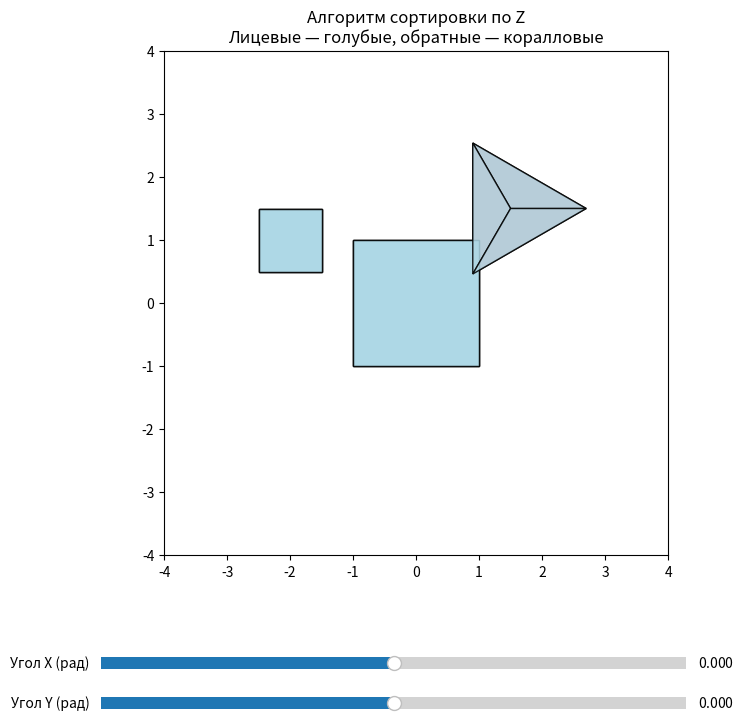

This figure's Python source:
import matplotlib.pyplot as plt
import numpy as np
import math
from matplotlib.widgets import Slider

# описание многогранника
# vertices — список координат вершин (x, y, z).
# faces — список граней, каждая грань — это список индексов вершин.
# color_front / color_back — цвета для лицевых и обратных граней (чтобы видеть, какая сторона "смотрит на нас").
class Polyhedron:
    def __init__(self, vertices, faces, color_front='lightblue', color_back='lightcoral'):
        self.vertices = np.array(vertices)
        self.faces = faces
        self.color_front = color_front
        self.color_back = color_back
    # Возвращает центр грани
    def get_face_center(self, face):
        return np.mean(self.vertices[face], axis=0)

    # вычисляет нормаль к грани
    # использует векторное произведение двух ребер(v1 v2)
    # нормализует вектоор(делит на длину), чтобы он был еденичным
    # если грань вырождена(меньше 3 точек), то возвращает заглушку 0 0 1
    def get_face_normal(self, face):
        pts = self.vertices[face]
        if len(pts) < 3:
            return np.array([0, 0, 1])
        v1 = pts[1] - pts[0]
        v2 = pts[2] - pts[0]
        normal = np.cross(v1, v2)
        norm = np.linalg.norm(normal)
        return normal / norm if norm != 0 else np.array([0, 0, 1])

# Возвращает матрицу поворота вокруг Х на заданный угол
def rotation_matrix_x(angle):
    c, s = math.cos(angle), math.sin(angle)
    return np.array([[1, 0, 0],
                     [0, c, -s],
                     [0, s, c]])

# Аналогичный поворот только вокруг У
def rotation_matrix_y(angle):
    c, s = math.cos(angle), math.sin(angle)
    return np.array([[c, 0, s],
                     [0, 1, 0],
                     [-s, 0, c]])

# Создает куб с 8-ю вершинами, 6-ю гранями
def create_cube(center=(0, 0, 0), size=1.0):
    cx, cy, cz = center
    s = size / 2
    v = [
        [cx - s, cy - s, cz - s],
        [cx + s, cy - s, cz - s],
        [cx + s, cy + s, cz - s],
        [cx - s, cy + s, cz - s],
        [cx - s, cy - s, cz + s],
        [cx + s, cy - s, cz + s],
        [cx + s, cy + s, cz + s],
        [cx - s, cy + s, cz + s],
    ]
    f = [[0,1,2,3], [4,5,6,7], [0,1,5,4], [2,3,7,6], [0,3,7,4], [1,2,6,5]]
    return Polyhedron(v, f)

# Создание тетраэдра с 4-мя вершинами т 4-мя гранями
def create_tetrahedron(center=(0, 0, 0), size=1.0):
    cx, cy, cz = center
    s = size
    v = [
        [cx, cy, cz + s],
        [cx + s, cy, cz - s/3],
        [cx - s/2, cy + s*math.sqrt(3)/2, cz - s/3],
        [cx - s/2, cy - s*math.sqrt(3)/2, cz - s/3],
    ]
    f = [[0,1,2], [0,2,3], [0,3,1], [1,3,2]]
    return Polyhedron(v, f)

# ax — оси matplotlib.
# polyhedra — список объектов Polyhedron.
# view_dir — направление взгляда (по умолчанию — вдоль оси Z, от нас к экрану).
def render_with_z_sort(ax, polyhedra, view_dir=np.array([0, 0, -1])):
    # для каждой грани находим центр и нормаль
    all_faces = []
    for poly in polyhedra:
        for face in poly.faces:
            center = poly.get_face_center(face)
            normal = poly.get_face_normal(face)
            # скалярное произведение показывает смотрит ли грань на нас
            # если больще 0 -->лицевая-->color_front
            # иначе-->обратная-->color_back
            dot = np.dot(normal, -view_dir)
            color = poly.color_front if dot > 0 else poly.color_back
            # берем только х и у
            projected = poly.vertices[face][:, :2]
            # глубина по зед, для сортироовки
            z_depth = center[2]
            #сортируем грани от самых дальних к самым ближним
            # это замена z-buffer, сначала рисуем дальние потом ближние - они перекроют
            all_faces.append((z_depth, projected, color))
    all_faces.sort(key=lambda x: x[0])  # сортировка по Z (дальние → ближние)
    
    # очищаем оси и задаем пределы отображения
    ax.clear()
    ax.set_xlim(-4, 4)
    ax.set_ylim(-4, 4)
    ax.set_aspect('equal')

    # рисуем каждую грань как 2-д полигон с цветом и черной обводкой
    for _, verts, color in all_faces:
        poly_patch = plt.Polygon(verts, closed=True, facecolor=color, edgecolor='k', alpha=0.85)
        ax.add_patch(poly_patch)

# ---------- Основная программа ----------
# Исходные объекты (без поворота)
# три объекта создаются
base_objects = [
    create_cube(center=(0, 0, 0), size=2),
    create_tetrahedron(center=(1.5, 1.5, 1), size=1.2),
    create_cube(center=(-2, 1, -1), size=1),
]

# Создаём фигуру и оси
fig, ax = plt.subplots(figsize=(9, 8))
plt.subplots_adjust(left=0.2, bottom=0.25)

# Начальные углы и место для слайдеров
angle_x0 = 0.0
angle_y0 = 0.0

# Применяем начальный поворот и рисуем
# сначала поворчиваем вокруг Х , а потом У
# для каждого созлается копия и поворачиваются все вершины
def apply_rotation_and_render(angle_x, angle_y):
    R = rotation_matrix_y(angle_y) @ rotation_matrix_x(angle_x)
    current_objects = []
    for obj in base_objects:
        new_obj = Polyhedron(obj.vertices.copy(), obj.faces, obj.color_front, obj.color_back)
        new_obj.vertices = (R @ new_obj.vertices.T).T
        current_objects.append(new_obj)
    # отрисовываем с сортировкой
    render_with_z_sort(ax, current_objects)

# рисуем начальное состояние
apply_rotation_and_render(angle_x0, angle_y0)

# Создаём слайдеры
ax_angle_x = plt.axes([0.2, 0.1, 0.65, 0.03])
ax_angle_y = plt.axes([0.2, 0.05, 0.65, 0.03])

# от -пи до пи
slider_x = Slider(ax_angle_x, 'Угол X (рад)', -np.pi, np.pi, valinit=angle_x0)
slider_y = Slider(ax_angle_y, 'Угол Y (рад)', -np.pi, np.pi, valinit=angle_y0)

# Обработчики изменений пересчитываем поворот и перерисовываем
def update(val):
    apply_rotation_and_render(slider_x.val, slider_y.val)
    fig.canvas.draw_idle()

# привязываем функцию update к изменениям слайдера
slider_x.on_changed(update)
slider_y.on_changed(update)

# Подписи
ax.set_title("Алгоритм сортировки по Z\nЛицевые — голубые, обратные — коралловые", fontsize=12)

plt.show()